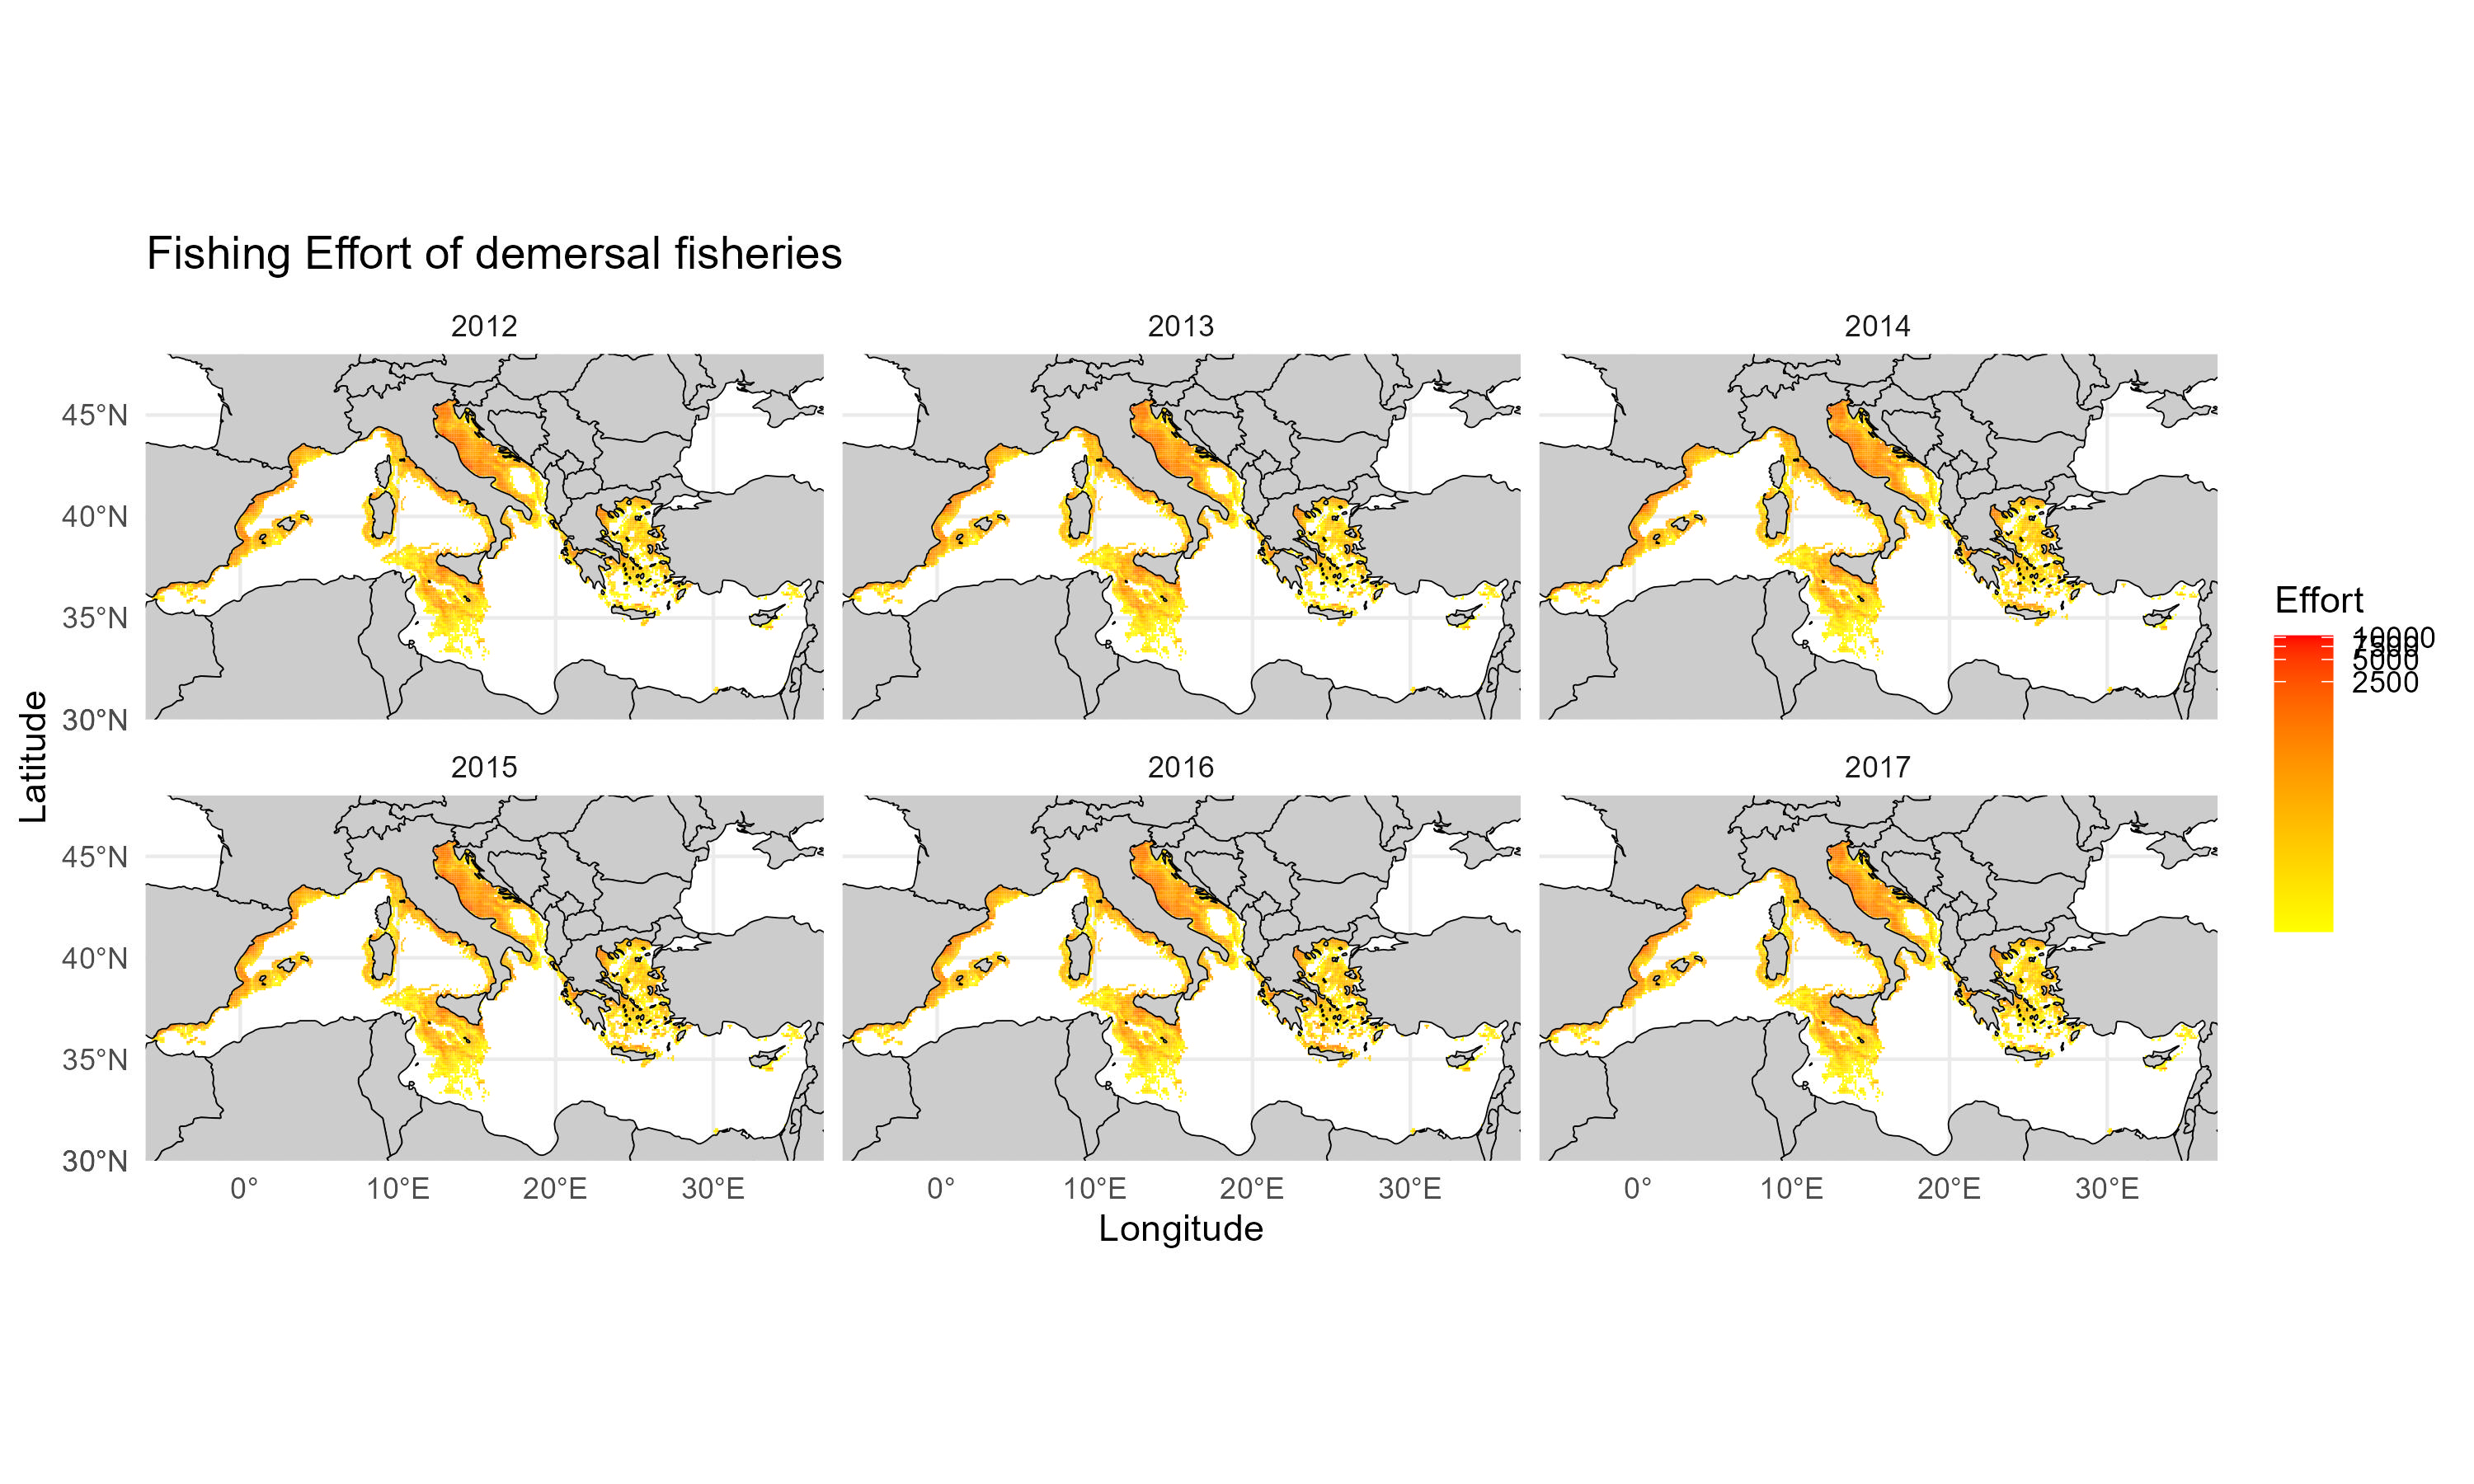

The file beside this chart, header and first rows:
csquares; Lat; Lon; Year; FD_total; depth; fleet
1300:370:370; 37.75; 0.05; 2013; 1.053; 885.6; demersal fisheries
1300:370:370; 37.75; 0.05; 2014; 1.082; 885.6; demersal fisheries
1300:370:370; 37.75; 0.05; 2015; 1.021; 885.6; demersal fisheries
1300:370:370; 37.75; 0.05; 2016; 0.9957; 885.6; demersal fisheries
1300:370:370; 37.75; 0.05; 2017; 1.005; 885.6; demersal fisheries
1300:370:380; 37.85; 0.05; 2013; 6.314; 771.2; demersal fisheries
1300:370:380; 37.85; 0.05; 2014; 6.487; 771.2; demersal fisheries
1300:370:380; 37.85; 0.05; 2015; 6.126; 771.2; demersal fisheries
1300:370:380; 37.85; 0.05; 2016; 5.972; 771.2; demersal fisheries
1300:370:380; 37.85; 0.05; 2017; 6.03; 771.2; demersal fisheries
1300:380:100; 38.05; 0.05; 2013; 2.94; 900.2; demersal fisheries
1300:380:100; 38.05; 0.05; 2014; 3; 900.2; demersal fisheries
1300:380:100; 38.05; 0.05; 2015; 2.953; 900.2; demersal fisheries
1300:380:100; 38.05; 0.05; 2016; 2.931; 900.2; demersal fisheries
1300:380:100; 38.05; 0.05; 2017; 2.927; 900.2; demersal fisheries
1300:380:101; 38.05; 0.15; 2013; 1.67; 846.4; demersal fisheries
1300:380:101; 38.05; 0.15; 2014; 1.699; 846.4; demersal fisheries
1300:380:101; 38.05; 0.15; 2015; 1.703; 846.4; demersal fisheries
1300:380:101; 38.05; 0.15; 2016; 1.702; 846.4; demersal fisheries
1300:380:101; 38.05; 0.15; 2017; 1.692; 846.4; demersal fisheries
1300:380:102; 38.05; 0.25; 2013; 2.473; 818.1; demersal fisheries
1300:380:102; 38.05; 0.25; 2014; 2.517; 818.1; demersal fisheries
1300:380:102; 38.05; 0.25; 2015; 2.51; 818.1; demersal fisheries
1300:380:102; 38.05; 0.25; 2016; 2.505; 818.1; demersal fisheries
1300:380:102; 38.05; 0.25; 2017; 2.493; 818.1; demersal fisheries
1300:380:103; 38.05; 0.35; 2013; 1.271; 826.1; demersal fisheries
1300:380:103; 38.05; 0.35; 2014; 1.295; 826.1; demersal fisheries
1300:380:103; 38.05; 0.35; 2015; 1.283; 826.1; demersal fisheries
1300:380:103; 38.05; 0.35; 2016; 1.276; 826.1; demersal fisheries
1300:380:103; 38.05; 0.35; 2017; 1.272; 826.1; demersal fisheries
1300:380:104; 38.05; 0.45; 2013; 1.841; 901.2; demersal fisheries
1300:380:104; 38.05; 0.45; 2014; 1.891; 901.2; demersal fisheries
1300:380:104; 38.05; 0.45; 2015; 1.786; 901.2; demersal fisheries
1300:380:104; 38.05; 0.45; 2016; 1.741; 901.2; demersal fisheries
1300:380:104; 38.05; 0.45; 2017; 1.758; 901.2; demersal fisheries
1300:380:110; 38.15; 0.05; 2013; 76.41; 326.7; demersal fisheries
1300:380:110; 38.15; 0.05; 2014; 78.5; 326.7; demersal fisheries
1300:380:110; 38.15; 0.05; 2015; 74.15; 326.7; demersal fisheries
1300:380:110; 38.15; 0.05; 2016; 72.3; 326.7; demersal fisheries
1300:380:110; 38.15; 0.05; 2017; 73; 326.7; demersal fisheries
1300:380:111; 38.15; 0.15; 2013; 39.17; 404.7; demersal fisheries
1300:380:111; 38.15; 0.15; 2014; 40.24; 404.7; demersal fisheries
1300:380:111; 38.15; 0.15; 2015; 38.03; 404.7; demersal fisheries
1300:380:111; 38.15; 0.15; 2016; 37.08; 404.7; demersal fisheries
1300:380:111; 38.15; 0.15; 2017; 37.44; 404.7; demersal fisheries
1300:380:112; 38.15; 0.25; 2013; 33.01; 468; demersal fisheries
1300:380:112; 38.15; 0.25; 2014; 33.91; 468; demersal fisheries
1300:380:112; 38.15; 0.25; 2015; 32.04; 468; demersal fisheries
1300:380:112; 38.15; 0.25; 2016; 31.25; 468; demersal fisheries
1300:380:112; 38.15; 0.25; 2017; 31.55; 468; demersal fisheries
1300:380:113; 38.15; 0.35; 2013; 34.45; 650; demersal fisheries
1300:380:113; 38.15; 0.35; 2014; 35.39; 650; demersal fisheries
1300:380:113; 38.15; 0.35; 2015; 33.43; 650; demersal fisheries
1300:380:113; 38.15; 0.35; 2016; 32.6; 650; demersal fisheries
1300:380:113; 38.15; 0.35; 2017; 32.91; 650; demersal fisheries
1300:380:114; 38.15; 0.45; 2013; 13.21; 753.2; demersal fisheries
1300:380:114; 38.15; 0.45; 2014; 13.56; 753.2; demersal fisheries
1300:380:114; 38.15; 0.45; 2015; 12.85; 753.2; demersal fisheries
1300:380:114; 38.15; 0.45; 2016; 12.54; 753.2; demersal fisheries
1300:380:114; 38.15; 0.45; 2017; 12.65; 753.2; demersal fisheries
... 38,112 more rows
